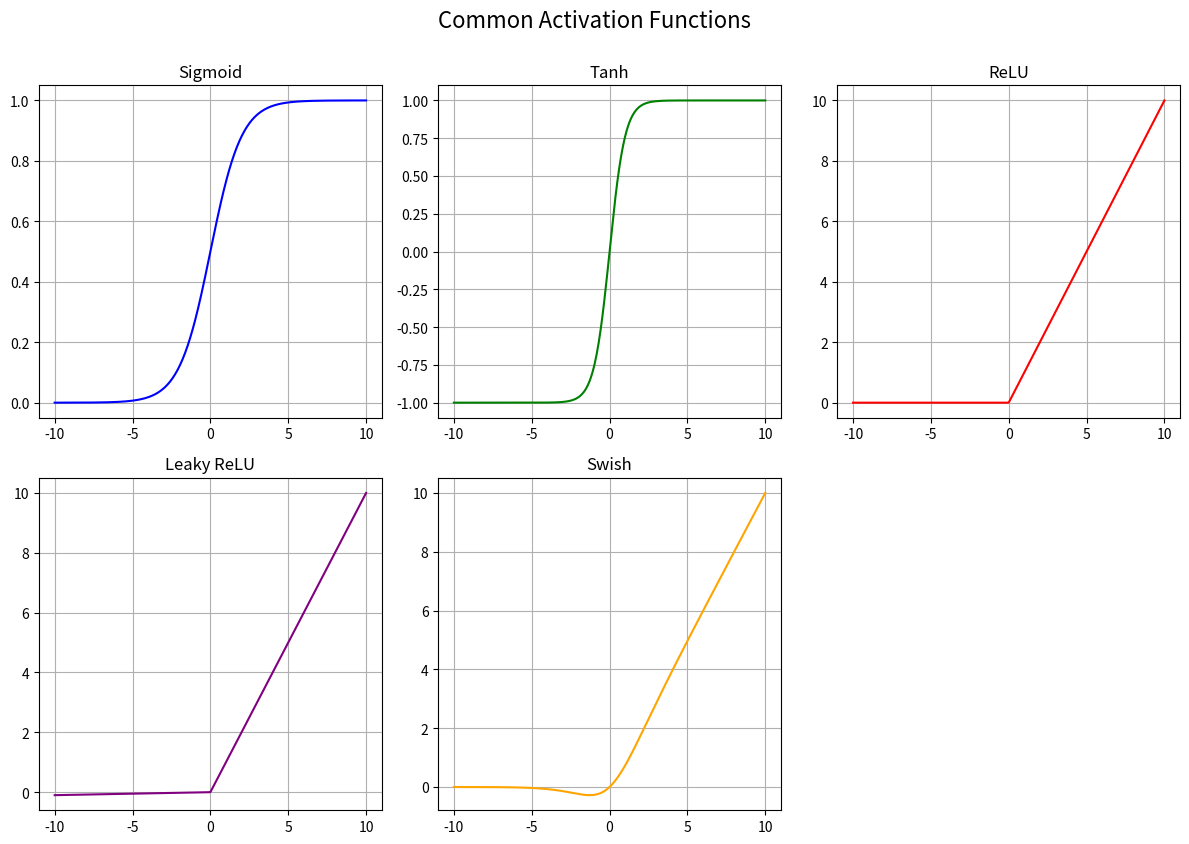

Recreate this plot in Python.
import numpy as np
import matplotlib.pyplot as plt

# Define Activation Functions
def sigmoid(x):
    return 1 / (1 + np.exp(-x))

def tanh(x):
    return np.tanh(x)

def relu(x):
    return np.maximum(0, x)

def leaky_relu(x, alpha=0.01):
    return np.where(x > 0, x, alpha * x)

def swish(x):
    return x * sigmoid(x)

# Generate input values
x = np.linspace(-10, 10, 500)

# Compute outputs
y_sigmoid = sigmoid(x)
y_tanh = tanh(x)
y_relu = relu(x)
y_leaky_relu = leaky_relu(x)
y_swish = swish(x)

# Create subplots
plt.figure(figsize=(12, 8))

# Sigmoid
plt.subplot(2, 3, 1)
plt.plot(x, y_sigmoid, label='Sigmoid', color='blue')
plt.title('Sigmoid')
plt.grid(True)

# Tanh
plt.subplot(2, 3, 2)
plt.plot(x, y_tanh, label='Tanh', color='green')
plt.title('Tanh')
plt.grid(True)

# ReLU
plt.subplot(2, 3, 3)
plt.plot(x, y_relu, label='ReLU', color='red')
plt.title('ReLU')
plt.grid(True)

# Leaky ReLU
plt.subplot(2, 3, 4)
plt.plot(x, y_leaky_relu, label='Leaky ReLU', color='purple')
plt.title('Leaky ReLU')
plt.grid(True)

# Swish
plt.subplot(2, 3, 5)
plt.plot(x, y_swish, label='Swish', color='orange')
plt.title('Swish')
plt.grid(True)

# Layout adjustment
plt.tight_layout()
plt.suptitle('Common Activation Functions', fontsize=16, y=1.05)
plt.show()
